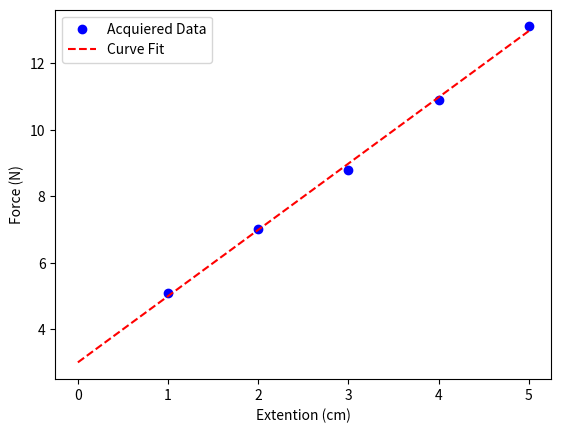
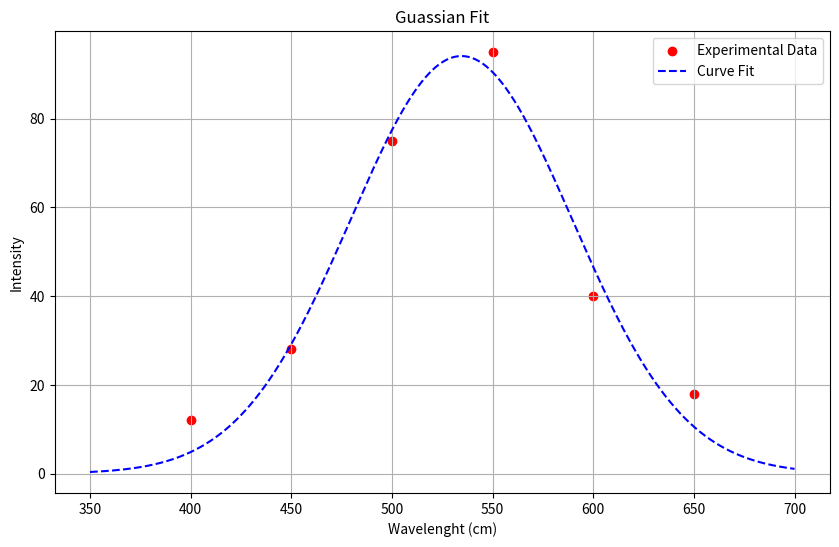

Write Python code to recreate these figures, in order.
# -*- coding: utf-8 -*-
"""
Created on Fri Feb 28 12:59:07 2025

[redacted]
"""
import numpy as np
import matplotlib.pyplot as plt
from scipy.optimize import curve_fit


################            EXERCISE NO1        ###############################


#DEFINE THE FUNCTION PARAMETERS TO FIT
def f(a, x, b):
    return a*x + b


#THE DATA TO CURVE FIT
x_plot = [1, 2, 3, 4, 5]
y_plot = [5.1, 7.0, 8.8, 10.9, 13.1]


#CURVE FITTING
popt, pcov = curve_fit(f, x_plot, y_plot)

#POPT HAS THE OPTIMAL VALUES FOR ALL THE VARIABLES
a_fit, b_fit = popt

x_fit = np.linspace(0, 5, 100)
y_fit = f(a_fit, x_fit, b_fit)

fig, ax = plt.subplots()
ax.scatter(x_plot, y_plot, color = 'blue', marker = 'o', label = 'Acquiered Data')
ax.plot(x_fit, y_fit, '--', color = 'red', label = 'Curve Fit')
ax.set_xlabel('Extention (cm)')
ax.set_ylabel('Force (N)')

plt.legend()
plt.show()


################            EXERCISE NO2        ###############################

# DATA TO CURVE FIT
x_data = np.array([400, 450, 500, 550, 600, 650])  # Wavelength (nm)
y_data = np.array([12, 28, 75, 95, 40, 18])        # Intensity

# DEFINE THE FUNCTION

def f(x, a, b, c):
    return a * np.exp(-(x-b)**2 / (2*c**2))

#CURVE FIT AND GET RESULT
p0 = [50, 500, 20]
bounds = ([0 , 400, 10], [200, 700, 100])

popt, pcov = curve_fit(f, x_data, y_data, p0 = p0, bounds = bounds)
a_fit, b_fit, c_fit = popt

x_fit = np.linspace(350, 700, 1000)
y_fit = f(x_fit, a_fit, b_fit, c_fit)


# PLOT THE FIGURE
fig, ax = plt.subplots(figsize=(10,6))
ax.scatter(x_data, y_data, color = 'red', marker = 'o', label = 'Experimental Data')
ax.plot(x_fit, y_fit, color = 'blue', linestyle = '--', label = 'Curve Fit')
ax.set_xlabel('Wavelenght (cm)')
ax.set_ylabel('Intensity')
ax.set_title('Guassian Fit')


ax.grid(True)
plt.legend()
plt.show()

print(f"{a_fit:.1f}")
print(f"{b_fit:.1f}")
print(f"{c_fit:.1f}")